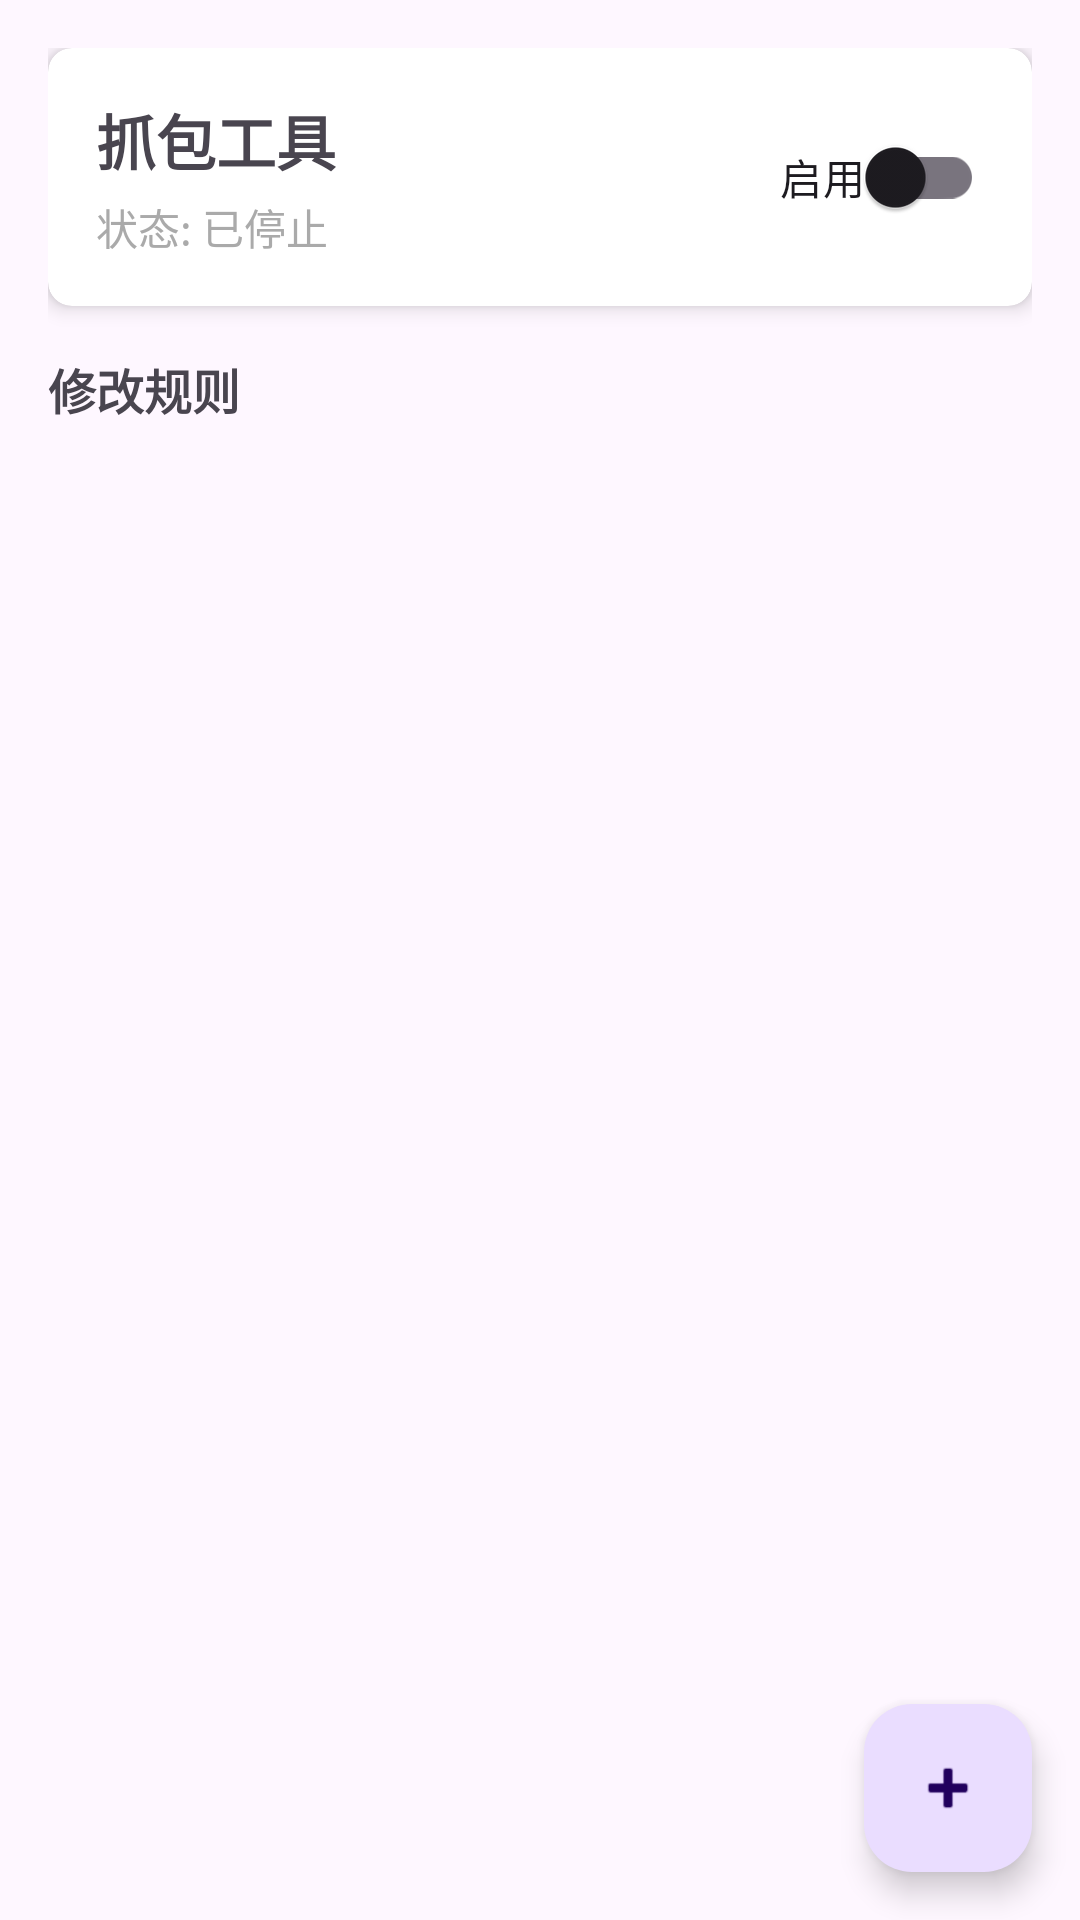

The Android layout XML behind this screen, and the referenced resources:
<!-- AndroidManifest.xml: application theme Theme.PacketCapture -->
<!-- res/layout/activity_main.xml -->
<?xml version="1.0" encoding="utf-8"?>
<androidx.coordinatorlayout.widget.CoordinatorLayout 
    xmlns:android="http://schemas.android.com/apk/res/android"
    xmlns:app="http://schemas.android.com/apk/res-auto"
    android:layout_width="match_parent"
    android:layout_height="match_parent">

    <LinearLayout
        android:layout_width="match_parent"
        android:layout_height="match_parent"
        android:orientation="vertical"
        android:padding="16dp">

        <androidx.cardview.widget.CardView
            android:layout_width="match_parent"
            android:layout_height="wrap_content"
            android:layout_marginBottom="16dp"
            app:cardCornerRadius="8dp"
            app:cardElevation="4dp">

            <LinearLayout
                android:layout_width="match_parent"
                android:layout_height="wrap_content"
                android:orientation="horizontal"
                android:padding="16dp"
                android:gravity="center_vertical">

                <LinearLayout
                    android:layout_width="0dp"
                    android:layout_height="wrap_content"
                    android:layout_weight="1"
                    android:orientation="vertical">

                    <TextView
                        android:layout_width="wrap_content"
                        android:layout_height="wrap_content"
                        android:text="抓包工具"
                        android:textSize="20sp"
                        android:textStyle="bold" />

                    <TextView
                        android:id="@+id/tvStatus"
                        android:layout_width="wrap_content"
                        android:layout_height="wrap_content"
                        android:text="状态: 已停止"
                        android:textColor="@android:color/darker_gray"
                        android:layout_marginTop="4dp" />
                </LinearLayout>

                <androidx.appcompat.widget.SwitchCompat
                    android:id="@+id/swEnabled"
                    android:layout_width="wrap_content"
                    android:layout_height="wrap_content"
                    android:text="启用" />
            </LinearLayout>
        </androidx.cardview.widget.CardView>

        <TextView
            android:layout_width="match_parent"
            android:layout_height="wrap_content"
            android:text="修改规则"
            android:textSize="16sp"
            android:textStyle="bold"
            android:layout_marginBottom="8dp" />

        <androidx.recyclerview.widget.RecyclerView
            android:id="@+id/rvRules"
            android:layout_width="match_parent"
            android:layout_height="match_parent" />

    </LinearLayout>

    <com.google.android.material.floatingactionbutton.FloatingActionButton
        android:id="@+id/fabAddRule"
        android:layout_width="wrap_content"
        android:layout_height="wrap_content"
        android:layout_gravity="bottom|end"
        android:layout_margin="16dp"
        android:src="@android:drawable/ic_input_add" />

</androidx.coordinatorlayout.widget.CoordinatorLayout>
<!-- resources referenced by this layout -->
<resources>
  <style name="Theme.PacketCapture" parent="Theme.Material3.DayNight.NoActionBar">
          <item name="colorPrimary">@color/purple_500</item>
          <item name="colorPrimaryVariant">@color/purple_700</item>
          <item name="colorOnPrimary">@color/white</item>
          <item name="colorSecondary">@color/teal_200</item>
          <item name="colorSecondaryVariant">@color/teal_700</item>
          <item name="colorOnSecondary">@color/black</item>
          <item name="android:statusBarColor">?attr/colorPrimaryVariant</item>
      </style>
  <!-- not gathered from this repository: default colours our renderer supplied (Android Studio template values) -->
  <color name="purple_500">#FF6200EE</color>
  <color name="purple_700">#FF3700B3</color>
  <color name="teal_200">#FF03DAC5</color>
  <color name="teal_700">#FF018786</color>
  <color name="black">#FF000000</color>
  <color name="white">#FFFFFFFF</color>
</resources>
